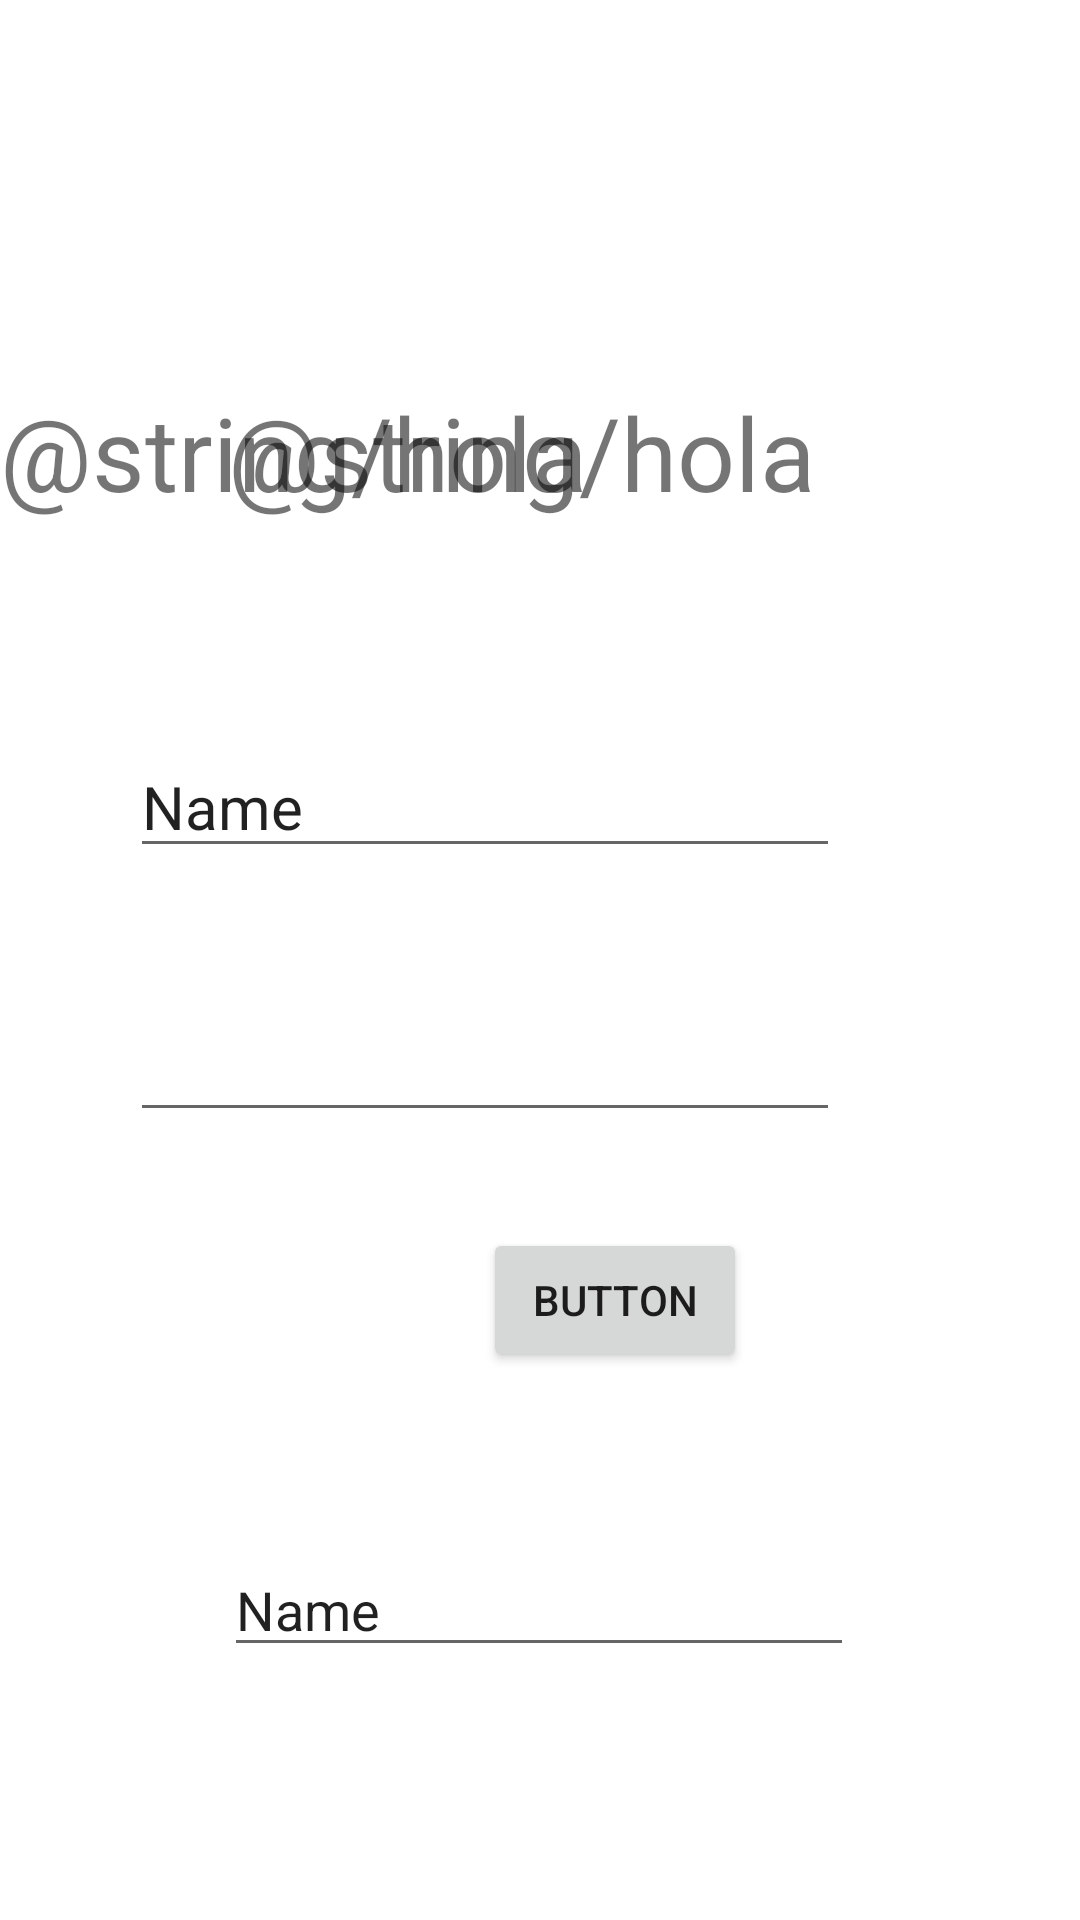

Here is an Android app screen rendered from its layout file. Give the layout XML and the strings, colors and styles it references.
<!-- AndroidManifest.xml: application theme Theme.Staysafe -->
<!-- res/layout/activity_ejemplo.xml -->
<?xml version="1.0" encoding="utf-8"?>
<androidx.constraintlayout.widget.ConstraintLayout xmlns:android="http://schemas.android.com/apk/res/android"
    xmlns:app="http://schemas.android.com/apk/res-auto"
    xmlns:tools="http://schemas.android.com/tools"
    android:layout_width="match_parent"
    android:layout_height="match_parent"
    tools:context=".ejemplo">

    <TextView
        android:id="@+id/textView"
        android:layout_width="wrap_content"
        android:layout_height="wrap_content"
        android:layout_marginStart="76dp"
        android:layout_marginTop="128dp"
        android:text="@string/hola"
        android:textSize="34sp"
        app:layout_constraintEnd_toStartOf="@+id/textView2"
        app:layout_constraintHorizontal_bias="0.0"
        app:layout_constraintStart_toStartOf="parent"
        app:layout_constraintTop_toTopOf="parent" />

    <TextView
        android:id="@+id/textView2"
        android:layout_width="wrap_content"
        android:layout_height="wrap_content"
        android:text="@string/hola"
        android:textSize="34sp"
        app:layout_constraintTop_toTopOf="@+id/textView"
        tools:layout_editor_absoluteX="233dp" />

    <Button
        android:id="@+id/button2"
        android:layout_width="wrap_content"
        android:layout_height="wrap_content"
        android:layout_marginStart="161dp"
        android:layout_marginTop="32dp"
        android:layout_marginEnd="162dp"
        android:text="Button"
        app:layout_constraintEnd_toEndOf="parent"
        app:layout_constraintHorizontal_bias="0.0"
        app:layout_constraintStart_toStartOf="parent"
        app:layout_constraintTop_toBottomOf="@+id/editTextTextPassword3" />

    <EditText
        android:id="@+id/editTextTextPersonName3"
        android:layout_width="wrap_content"
        android:layout_height="wrap_content"
        android:layout_marginStart="94dp"
        android:layout_marginTop="72dp"
        android:layout_marginEnd="107dp"
        android:ems="10"
        android:inputType="textPersonName"
        android:text="Name"
        android:textSize="20sp"
        app:layout_constraintEnd_toEndOf="parent"
        app:layout_constraintHorizontal_bias="0.653"
        app:layout_constraintStart_toStartOf="parent"
        app:layout_constraintTop_toBottomOf="@+id/textView" />

    <EditText
        android:id="@+id/editTextTextPassword3"
        android:layout_width="wrap_content"
        android:layout_height="wrap_content"
        android:layout_marginStart="94dp"
        android:layout_marginTop="44dp"
        android:layout_marginEnd="107dp"
        android:ems="10"
        android:inputType="textPassword"
        android:textSize="20sp"
        app:layout_constraintEnd_toEndOf="parent"
        app:layout_constraintHorizontal_bias="0.653"
        app:layout_constraintStart_toStartOf="parent"
        app:layout_constraintTop_toBottomOf="@+id/editTextTextPersonName3" />

    <EditText
        android:id="@+id/editTextTextPersonName5"
        android:layout_width="wrap_content"
        android:layout_height="wrap_content"
        android:ems="10"
        android:inputType="textPersonName"
        android:text="Name"
        app:layout_constraintBottom_toBottomOf="parent"
        app:layout_constraintEnd_toEndOf="parent"
        app:layout_constraintHorizontal_bias="0.497"
        app:layout_constraintStart_toStartOf="parent"
        app:layout_constraintTop_toBottomOf="@+id/button2"
        app:layout_constraintVertical_bias="0.403" />

</androidx.constraintlayout.widget.ConstraintLayout>
<!-- resources referenced by this layout -->
<resources>
  <style name="Theme.Staysafe" parent="Theme.MaterialComponents.DayNight.DarkActionBar">
          
          <item name="colorPrimary">@color/purple_500</item>
          <item name="colorPrimaryVariant">@color/purple_700</item>
          <item name="colorOnPrimary">@color/white</item>
          
          <item name="colorSecondary">@color/teal_200</item>
          <item name="colorSecondaryVariant">@color/teal_700</item>
          <item name="colorOnSecondary">@color/black</item>
          
          <item name="android:statusBarColor" tools:targetApi="l">?attr/colorPrimaryVariant</item>
          
      </style>
  <color name="purple_500">#FF6200EE</color>
  <color name="purple_700">#FF3700B3</color>
  <color name="white">#FFFFFFFF</color>
  <color name="teal_200">#FF03DAC5</color>
  <color name="teal_700">#FF018786</color>
  <color name="black">#FF000000</color>
</resources>
